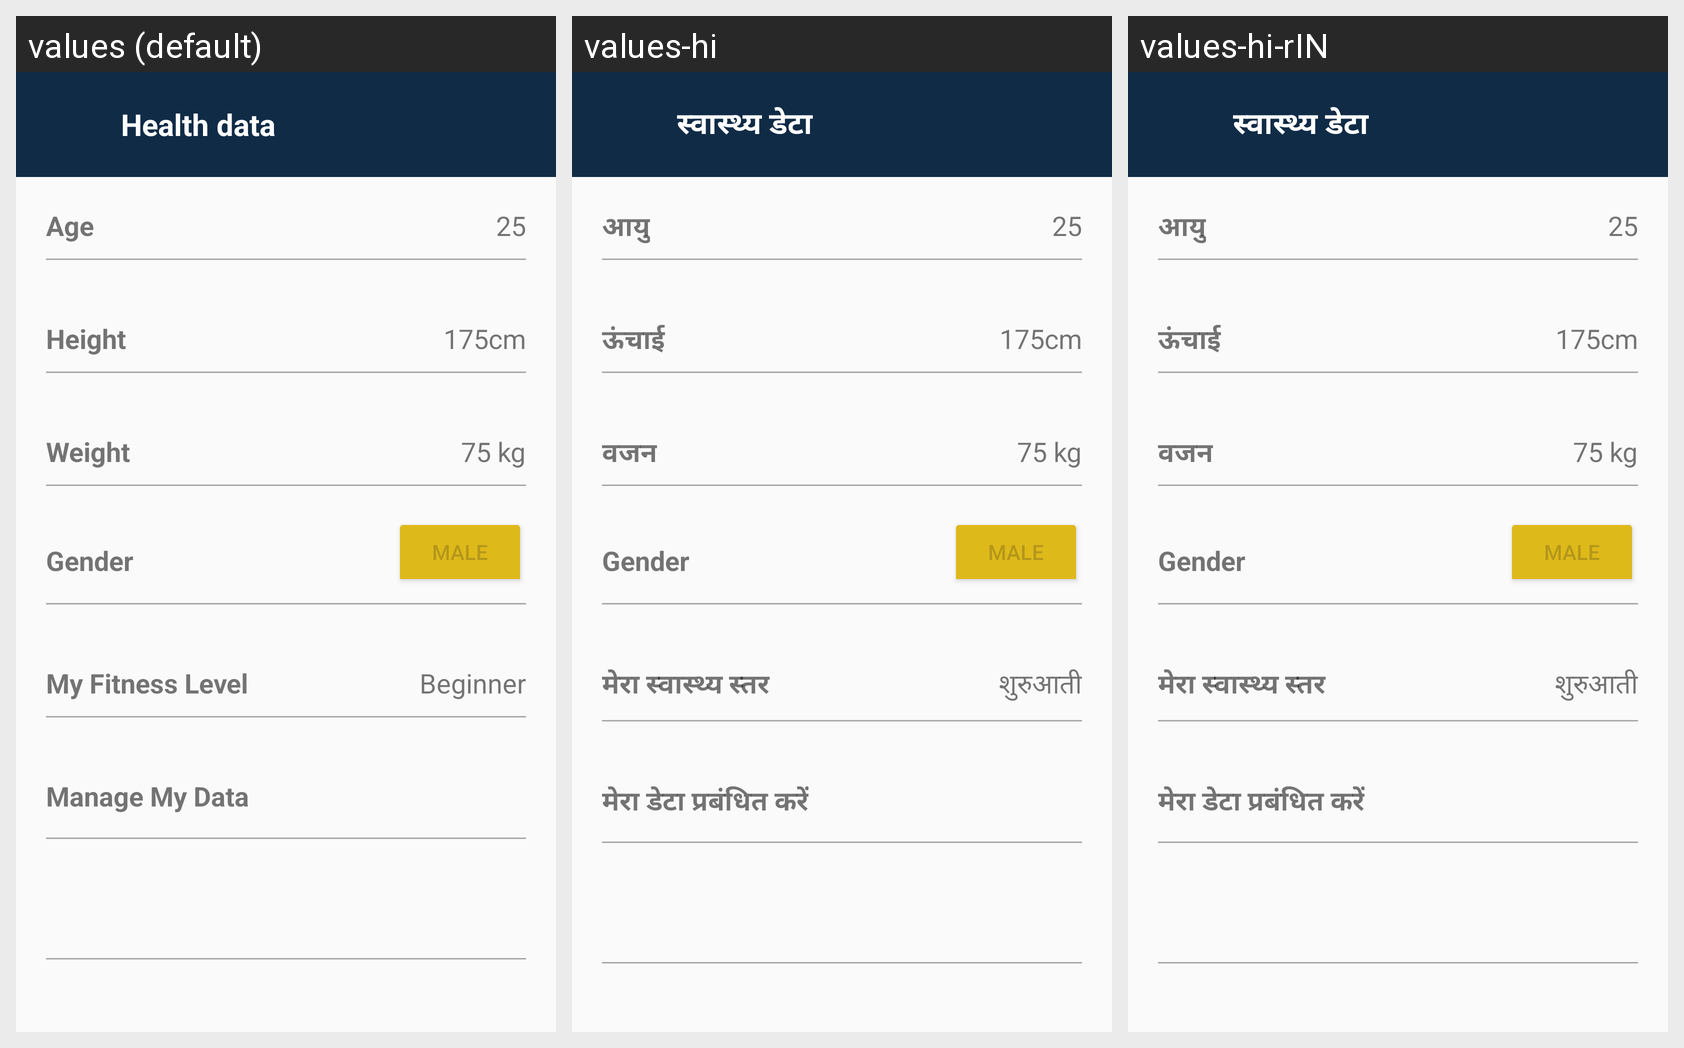

This grid shows one Android layout under several languages. Give, for every string resource on the screen, its name, the default text and each shown locale's text.
Android screen res/layout/activity_health_data_settings.xml rendered under 3 locales, left to right: values (default), values-hi, values-hi-rIN. Device: Nexus 5 (rendered at 1080×1920; each locale shown at half size, 540×960, under a caption strip naming it); theme AppTheme.
Strings drawn on this screen, with the default value and each locale's value (text and hints the layout hard-codes, and strings that could not be matched under every locale, appear in the picture but are not listed):

Label_HeathData
  values: Health data
  values-hi: स्वास्थ्य डेटा
  values-hi-rIN: स्वास्थ्य डेटा  [from values-hi]

Label_Age
  values: Age
  values-hi: आयु
  values-hi-rIN: आयु  [from values-hi]

Label_Height
  values: Height
  values-hi: ऊंचाई
  values-hi-rIN: ऊंचाई  [from values-hi]

Label_Weight
  values: Weight
  values-hi: वजन
  values-hi-rIN: वजन  [from values-hi]

Label_MyFitnessLevel
  values: My Fitness Level
  values-hi: मेरा स्वास्थ्य स्तर
  values-hi-rIN: मेरा स्वास्थ्य स्तर  [from values-hi]

Label_Beginner
  values: Beginner
  values-hi: शुरुआती
  values-hi-rIN: शुरुआती  [from values-hi]

Label_ManageData
  values: Manage My Data
  values-hi: मेरा डेटा प्रबंधित करें
  values-hi-rIN: मेरा डेटा प्रबंधित करें  [from values-hi]
